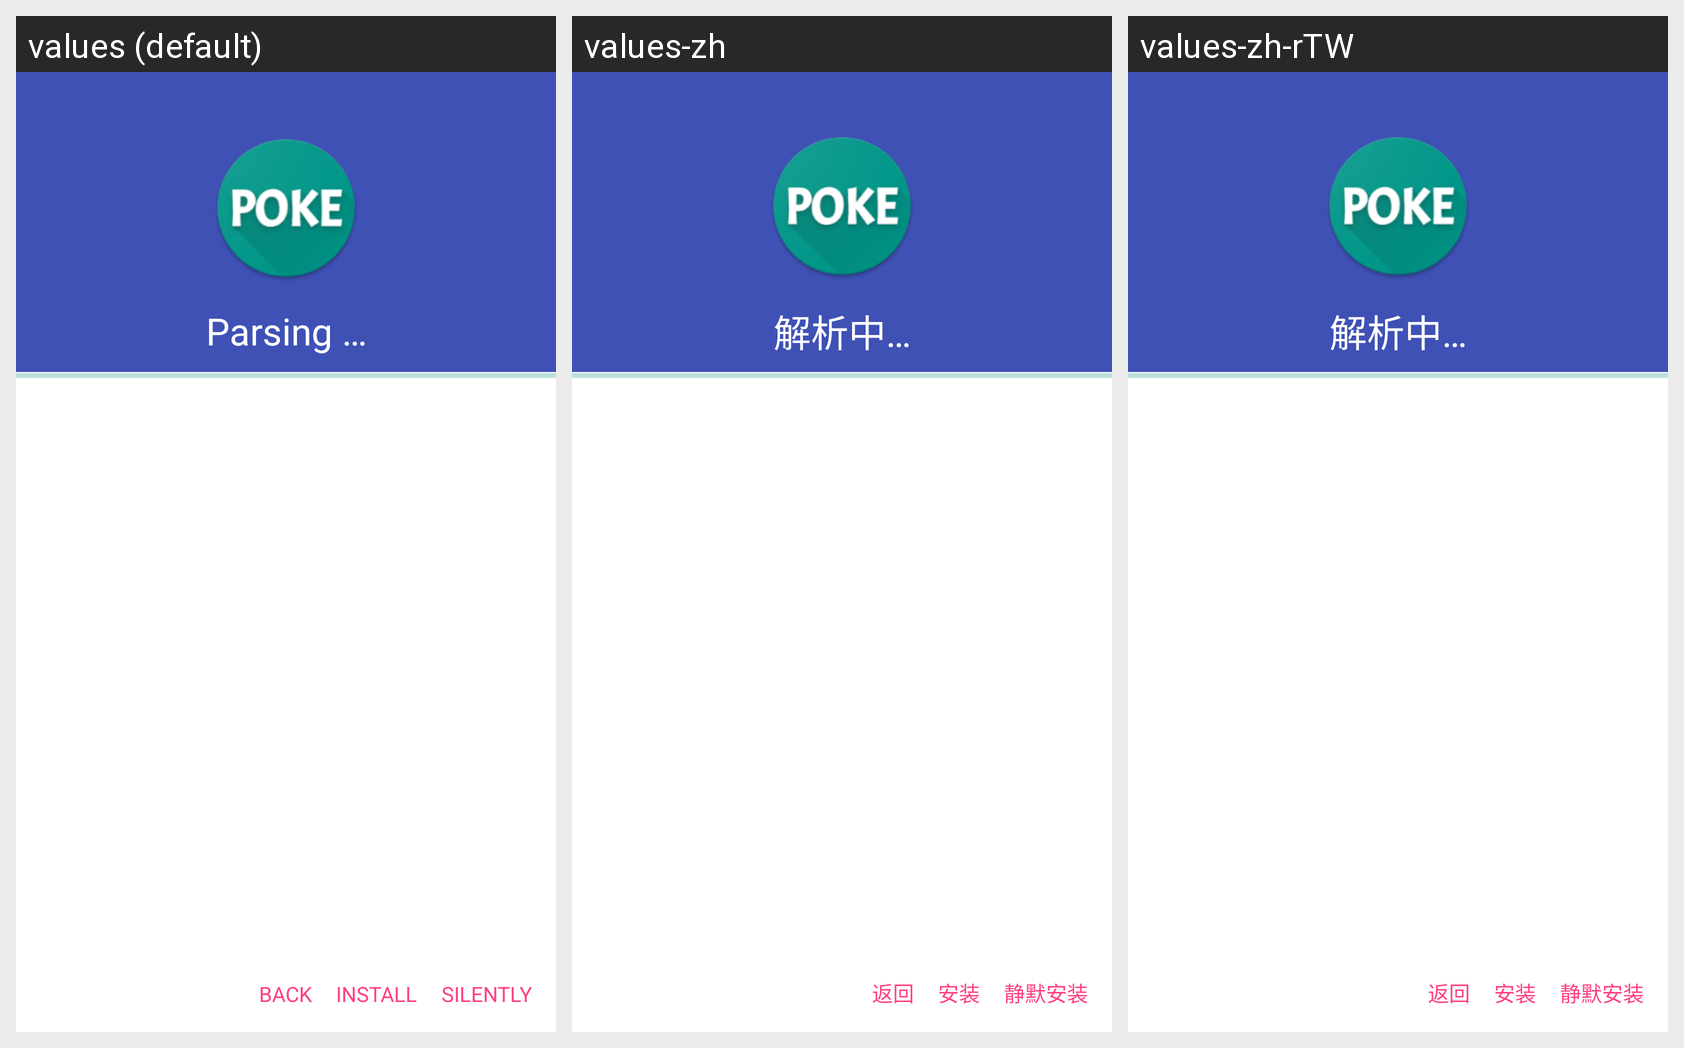

For this localized Android screen grid, give each drawn string resource with its value in every locale shown.
Android screen res/layout/act_poke_installer.xml rendered under 3 locales, left to right: values (default), values-zh, values-zh-rTW. Device: Nexus 5 (rendered at 1080×1920; each locale shown at half size, 540×960, under a caption strip naming it); theme AppTheme.
Strings drawn on this screen, with the default value and each locale's value (text and hints the layout hard-codes, and strings that could not be matched under every locale, appear in the picture but are not listed):

parsing
  values: Parsing …
  values-zh: 解析中…
  values-zh-rTW: 解析中…

back
  values: Back
  values-zh: 返回
  values-zh-rTW: 返回
